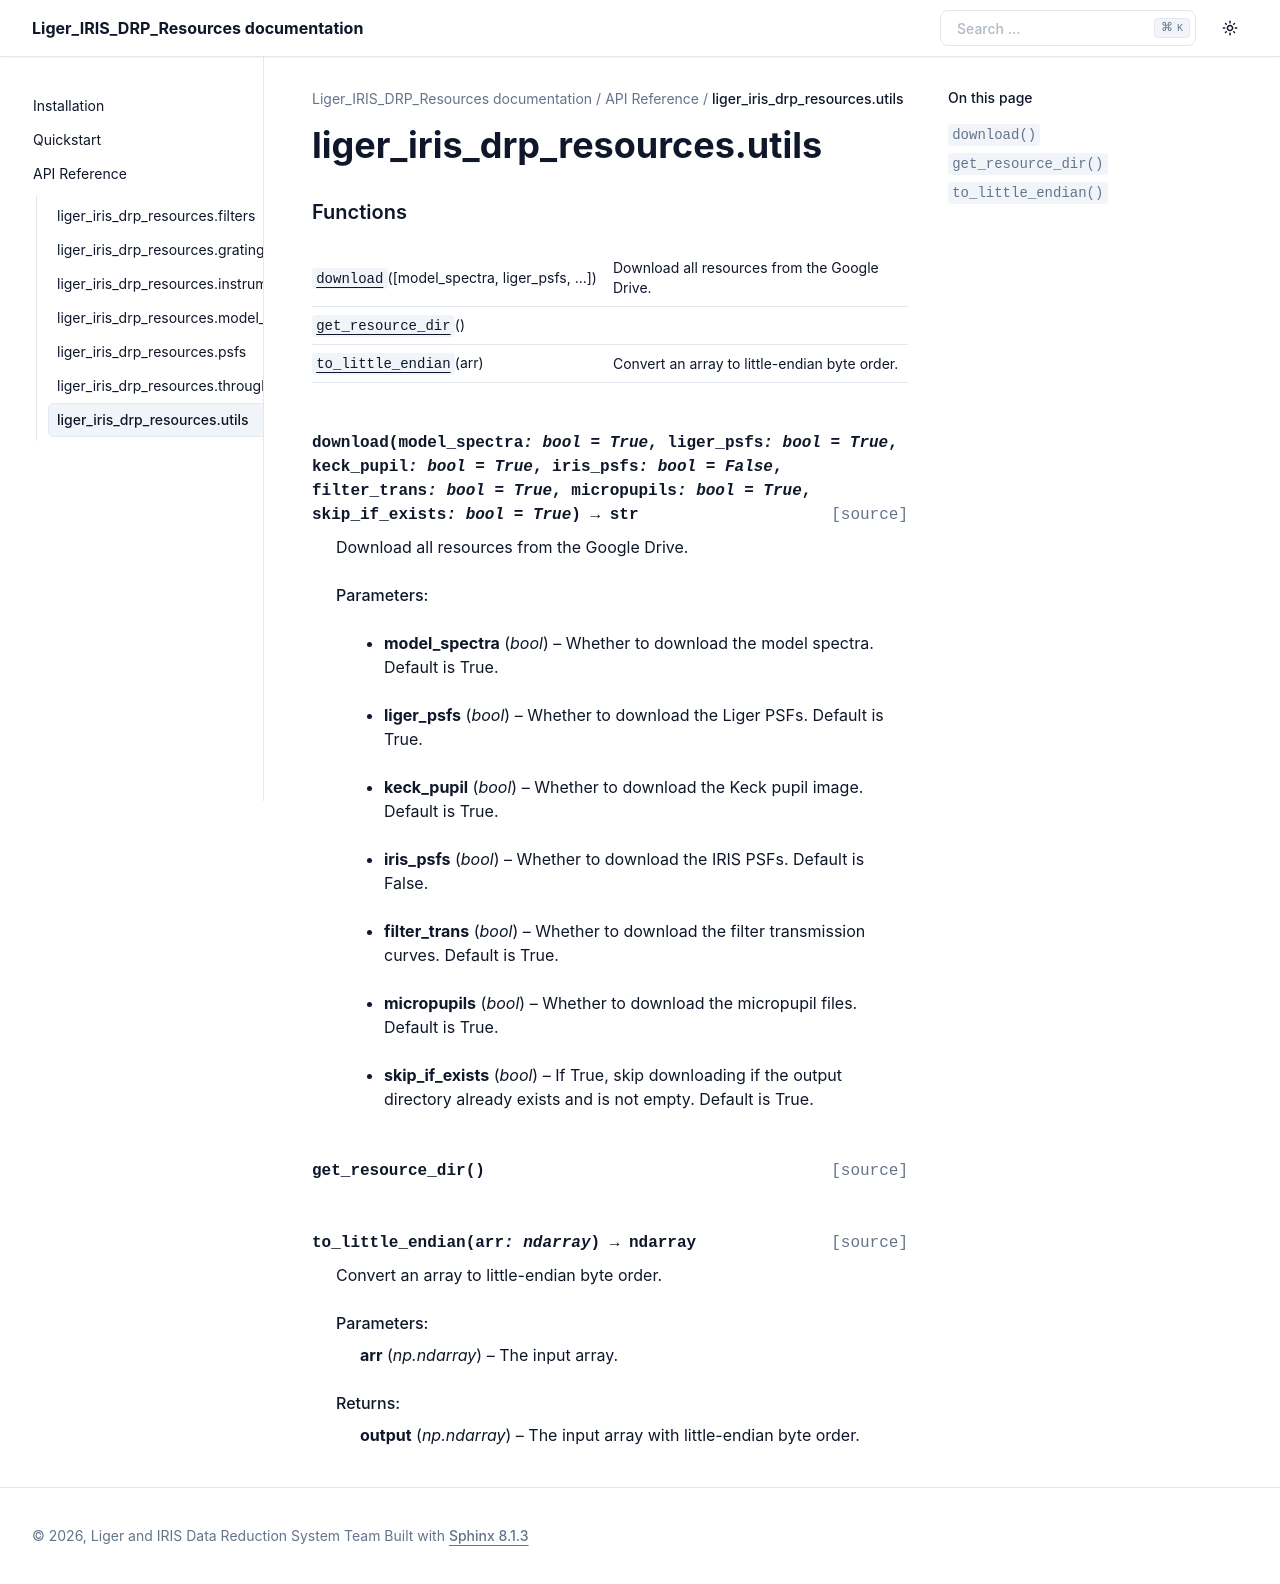

repository: astrobc1/Liger_IRIS_DRP_Resources · page: api/generated/liger_iris_drp_resources.utils.html · generator: sphinx

liger\_iris\_drp\_resources.utils
=================================

.. automodule:: liger_iris_drp_resources.utils

   
   .. rubric:: Functions

   .. autosummary::
   
      download
      get_resource_dir
   
